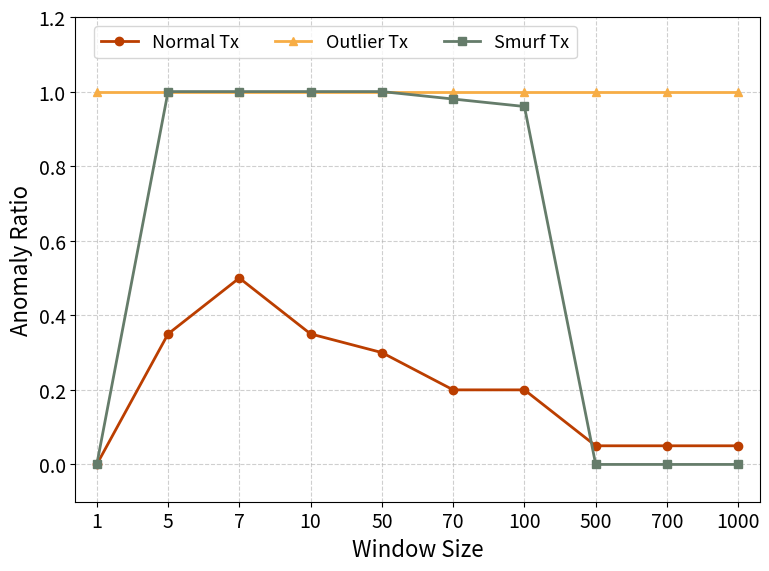

Source code (Python):
import matplotlib.pyplot as plt
import numpy as np

plt.rcParams.update({
    'font.size': 16,
    'axes.titlesize': 18,
    'axes.labelsize': 16,
    'xtick.labelsize': 14,
    'ytick.labelsize': 14,
    'legend.fontsize': 13
})

# === DATA ===
thresholds = [1, 5, 7, 10, 50, 70, 100, 500, 700, 1000]
normal_anomaly_ratio = [0, 0.35, 0.5, 0.35, 0.3, 0.2, 0.2, 0.05, 0.05, 0.05]
outlier_anomaly_ratio = [1, 1, 1, 1, 1, 1, 1, 1, 1, 1]
smurf_anomaly_ratio = [0, 1, 1, 1, 1, 0.98, 0.96, 0, 0, 0]

fig, ax = plt.subplots(figsize=(8, 6))
index = np.arange(len(thresholds))

ax.plot(index, normal_anomaly_ratio, marker='o', color='#BB3E00', linewidth=2, label='Normal Tx')
ax.plot(index, outlier_anomaly_ratio, marker='^', color='#F7AD45', linewidth=2, label='Outlier Tx')
ax.plot(index, smurf_anomaly_ratio, marker='s', color='#657C6A', linewidth=2, label='Smurf Tx')

ax.set_ylabel('Anomaly Ratio')
ax.set_xlabel('Window Size')
ax.set_xticks(index)
ax.set_xticklabels([str(t) for t in thresholds])
ax.set_xlim(-0.3, len(thresholds) - 0.7)
ax.set_ylim(-0.1, 1.2)

ax.legend(loc='upper center', bbox_to_anchor=(0.38, 1.00), ncol=3, frameon=True)
ax.grid(True, linestyle='--', alpha=0.6)

plt.tight_layout()
plt.savefig('8-6-window-anomaly-only.pdf', format='pdf', dpi=300, bbox_inches='tight')
plt.show()
